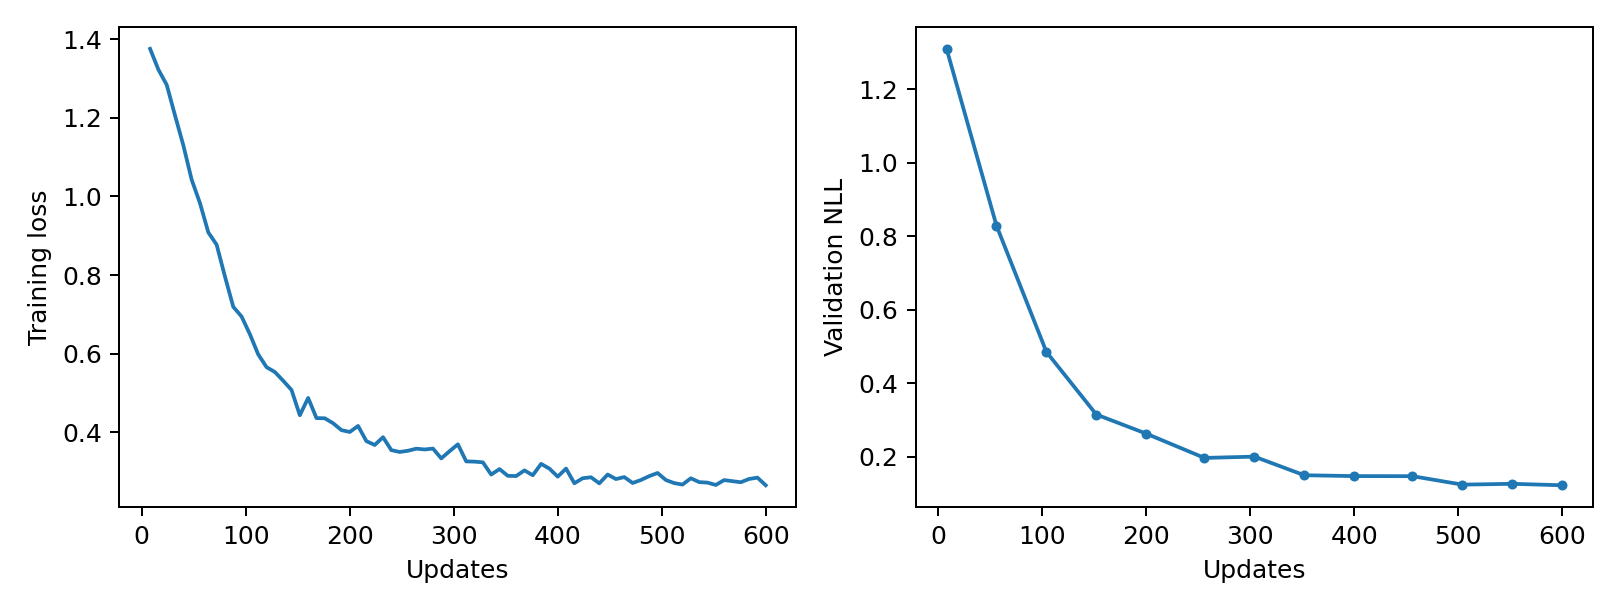

The file beside this chart, header and first rows:
epoch, updates, train_loss, validation_nll, train_seconds, peak_gpu_mib
1, 8, 1.375, 1.31, 0.697, 1196
2, 16, 1.323, , 0.7177, 1196
3, 24, 1.284, , 0.7167, 1196
4, 32, 1.206, , 0.7131, 1196
5, 40, 1.13, , 0.7106, 1196
6, 48, 1.043, , 0.7067, 1196
7, 56, 0.9829, 0.8289, 0.7141, 1196
8, 64, 0.9087, , 0.7085, 1196
9, 72, 0.8774, , 0.7098, 1196
10, 80, 0.7965, , 0.7084, 1196
11, 88, 0.7194, , 0.7082, 1196
12, 96, 0.6947, , 0.7009, 1196
13, 104, 0.6497, 0.4852, 0.7096, 1196
14, 112, 0.5985, , 0.7078, 1196
15, 120, 0.566, , 0.7055, 1196
16, 128, 0.5537, , 0.7082, 1196
17, 136, 0.5315, , 0.7041, 1196
18, 144, 0.5081, , 0.7107, 1196
19, 152, 0.4438, 0.3147, 0.7, 1196
20, 160, 0.4878, , 0.6943, 1196
21, 168, 0.4366, , 0.7004, 1196
22, 176, 0.436, , 0.706, 1196
23, 184, 0.4234, , 0.7081, 1196
24, 192, 0.406, , 0.7218, 1196
25, 200, 0.4012, 0.2626, 0.7097, 1196
26, 208, 0.4166, , 0.7036, 1196
27, 216, 0.378, , 0.7077, 1196
28, 224, 0.3681, , 0.7056, 1196
29, 232, 0.388, , 0.7004, 1196
30, 240, 0.355, , 0.7017, 1196
31, 248, 0.3504, , 0.7005, 1196
32, 256, 0.3535, 0.1966, 0.7043, 1196
33, 264, 0.3588, , 0.7088, 1196
34, 272, 0.3568, , 0.7005, 1196
35, 280, 0.3591, , 0.7026, 1196
36, 288, 0.3341, , 0.7044, 1196
37, 296, 0.3524, , 0.7082, 1196
38, 304, 0.3699, 0.2001, 0.7073, 1196
39, 312, 0.3264, , 0.7034, 1196
40, 320, 0.3258, , 0.7011, 1196
41, 328, 0.3241, , 0.7037, 1196
42, 336, 0.293, , 0.7077, 1196
43, 344, 0.3069, , 0.7163, 1196
44, 352, 0.2897, 0.1494, 0.7128, 1196
45, 360, 0.2892, , 0.7497, 1196
46, 368, 0.3035, , 0.7353, 1196
47, 376, 0.2912, , 0.737, 1196
48, 384, 0.3201, , 0.7179, 1196
49, 392, 0.308, , 0.7143, 1196
50, 400, 0.2877, 0.1471, 0.708, 1196
51, 408, 0.3082, , 0.7372, 1196
52, 416, 0.2709, , 0.7476, 1196
53, 424, 0.2835, , 0.7354, 1196
54, 432, 0.2861, , 0.7292, 1196
55, 440, 0.2707, , 0.7203, 1196
56, 448, 0.293, , 0.7225, 1196
57, 456, 0.2815, 0.1469, 0.7222, 1196
58, 464, 0.2866, , 0.7239, 1196
59, 472, 0.2715, , 0.7209, 1196
60, 480, 0.2791, , 0.7327, 1196
... 15 more rows
